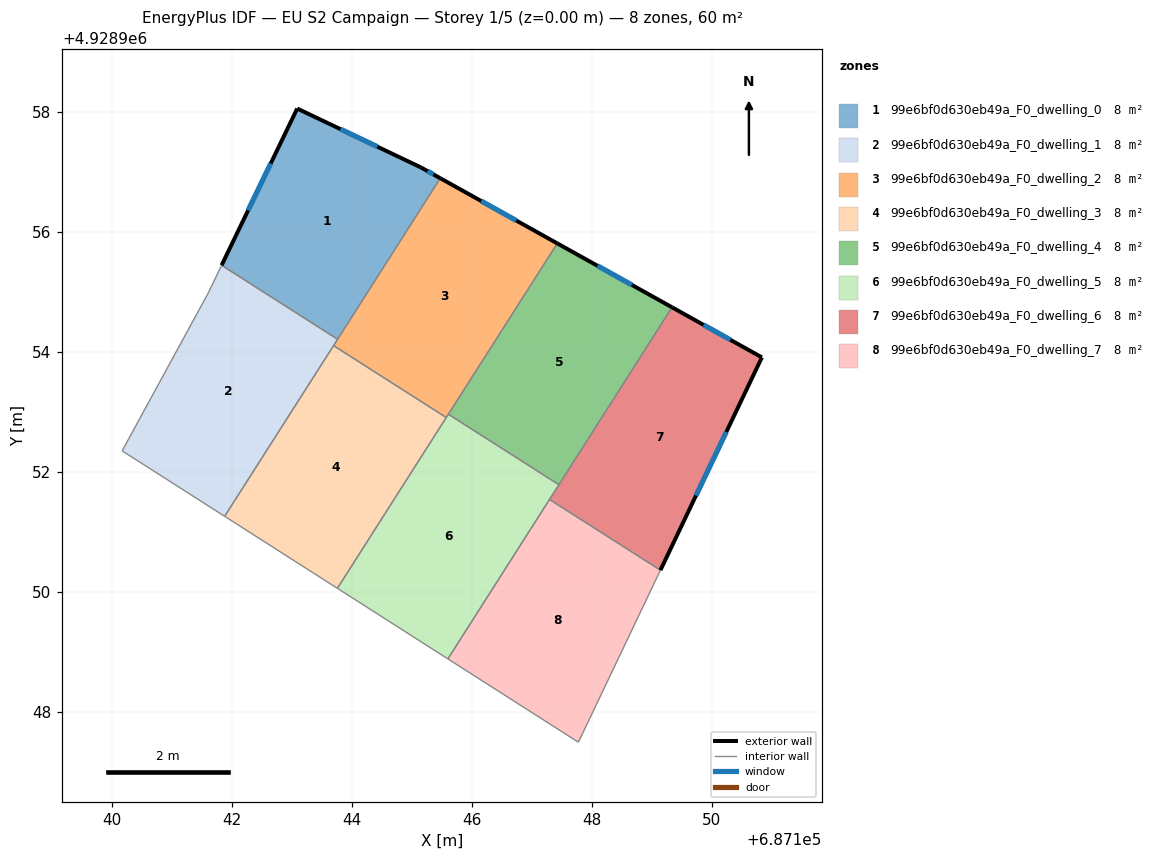
=== STOREY PLAN SPEC (per zone: floor XY polygon, exterior-wall plan segments, windows/doors) ===
zone 1: 99e6bf0d630eb49a_F0_dwelling_0  (7.5 m²)
  floor: (687143.76, 4928954.21) (687145.47, 4928956.89) (687145.15, 4928957.08) (687143.08, 4928958.06) (687141.82, 4928955.44)
  exterior wall: (687141.82, 4928955.44) – (687143.08, 4928958.06)  [2.9 m]
    window: (687142.27, 4928956.36) – (687142.64, 4928957.14)  [0.8 m²]
  exterior wall: (687143.08, 4928958.06) – (687145.15, 4928957.08)  [2.3 m]
    window: (687143.81, 4928957.71) – (687144.42, 4928957.42)  [0.6 m²]
  exterior wall: (687145.15, 4928957.08) – (687145.47, 4928956.89)  [0.4 m]
    window: (687145.26, 4928957.01) – (687145.36, 4928956.96)  [0.1 m²]
  interior walls: 2
zone 2: 99e6bf0d630eb49a_F0_dwelling_1  (7.5 m²)
  floor: (687141.88, 4928951.26) (687143.76, 4928954.21) (687141.82, 4928955.44) (687141.60, 4928954.99) (687140.17, 4928952.35)
  interior walls: 6
zone 3: 99e6bf0d630eb49a_F0_dwelling_2  (7.5 m²)
  floor: (687145.57, 4928952.90) (687147.42, 4928955.81) (687145.47, 4928956.89) (687143.69, 4928954.10)
  exterior wall: (687145.47, 4928956.89) – (687147.42, 4928955.81)  [2.2 m]
    window: (687146.16, 4928956.51) – (687146.74, 4928956.19)  [0.6 m²]
  interior walls: 5
zone 4: 99e6bf0d630eb49a_F0_dwelling_3  (7.5 m²)
  floor: (687143.76, 4928950.05) (687145.57, 4928952.90) (687143.69, 4928954.10) (687141.88, 4928951.26)
  interior walls: 4
zone 5: 99e6bf0d630eb49a_F0_dwelling_4  (7.5 m²)
  floor: (687147.45, 4928951.78) (687149.34, 4928954.74) (687147.42, 4928955.81) (687145.61, 4928952.96)
  exterior wall: (687147.42, 4928955.81) – (687149.34, 4928954.74)  [2.2 m]
    window: (687148.09, 4928955.43) – (687148.67, 4928955.12)  [0.6 m²]
  interior walls: 3
zone 6: 99e6bf0d630eb49a_F0_dwelling_5  (7.5 m²)
  floor: (687145.60, 4928948.88) (687147.45, 4928951.78) (687145.61, 4928952.96) (687143.76, 4928950.05)
  interior walls: 6
zone 7: 99e6bf0d630eb49a_F0_dwelling_6  (7.5 m²)
  floor: (687149.14, 4928950.36) (687150.83, 4928953.91) (687149.34, 4928954.74) (687147.29, 4928951.54)
  exterior wall: (687149.34, 4928954.74) – (687150.83, 4928953.91)  [1.7 m]
    window: (687149.86, 4928954.45) – (687150.31, 4928954.20)  [0.5 m²]
  exterior wall: (687150.83, 4928953.91) – (687149.14, 4928950.36)  [3.9 m]
    window: (687150.24, 4928952.66) – (687149.74, 4928951.60)  [1.1 m²]
  interior walls: 3
zone 8: 99e6bf0d630eb49a_F0_dwelling_7  (7.5 m²)
  floor: (687147.78, 4928947.49) (687149.14, 4928950.36) (687147.29, 4928951.54) (687145.60, 4928948.88)
  interior walls: 4

=== DERIVED (storey summary) ===
Building: EU S2 Campaign
Storey: 1 of 5  (floor level z = 0.00 m)
Storey gross floor area: 60.3 m²
Zones on this storey: 8
  - 99e6bf0d630eb49a_F0_dwelling_0: floor 7.5 m²; exterior wall 5.6 m (16.7 m²); 3 window(s) 1.5 m²; WWR 8.9%
  - 99e6bf0d630eb49a_F0_dwelling_1: floor 7.5 m²
  - 99e6bf0d630eb49a_F0_dwelling_2: floor 7.5 m²; exterior wall 2.2 m (6.7 m²); 1 window(s) 0.6 m²; WWR 8.9%
  - 99e6bf0d630eb49a_F0_dwelling_3: floor 7.5 m²
  - 99e6bf0d630eb49a_F0_dwelling_4: floor 7.5 m²; exterior wall 2.2 m (6.6 m²); 1 window(s) 0.6 m²; WWR 8.9%
  - 99e6bf0d630eb49a_F0_dwelling_5: floor 7.5 m²
  - 99e6bf0d630eb49a_F0_dwelling_6: floor 7.5 m²; exterior wall 5.6 m (16.9 m²); 2 window(s) 1.5 m²; WWR 8.9%
  - 99e6bf0d630eb49a_F0_dwelling_7: floor 7.5 m²
Zone adjacency (shared interzone walls):
  - 99e6bf0d630eb49a_F0_dwelling_0 ↔ 99e6bf0d630eb49a_F0_dwelling_1
  - 99e6bf0d630eb49a_F0_dwelling_0 ↔ 99e6bf0d630eb49a_F0_dwelling_2
  - 99e6bf0d630eb49a_F0_dwelling_1 ↔ 99e6bf0d630eb49a_F0_dwelling_2
  - 99e6bf0d630eb49a_F0_dwelling_2 ↔ 99e6bf0d630eb49a_F0_dwelling_3
  - 99e6bf0d630eb49a_F0_dwelling_2 ↔ 99e6bf0d630eb49a_F0_dwelling_4
  - 99e6bf0d630eb49a_F0_dwelling_2 ↔ 99e6bf0d630eb49a_F0_dwelling_5
  - 99e6bf0d630eb49a_F0_dwelling_4 ↔ 99e6bf0d630eb49a_F0_dwelling_5
  - 99e6bf0d630eb49a_F0_dwelling_4 ↔ 99e6bf0d630eb49a_F0_dwelling_6
  - 99e6bf0d630eb49a_F0_dwelling_5 ↔ 99e6bf0d630eb49a_F0_dwelling_6
  - 99e6bf0d630eb49a_F0_dwelling_6 ↔ 99e6bf0d630eb49a_F0_dwelling_7